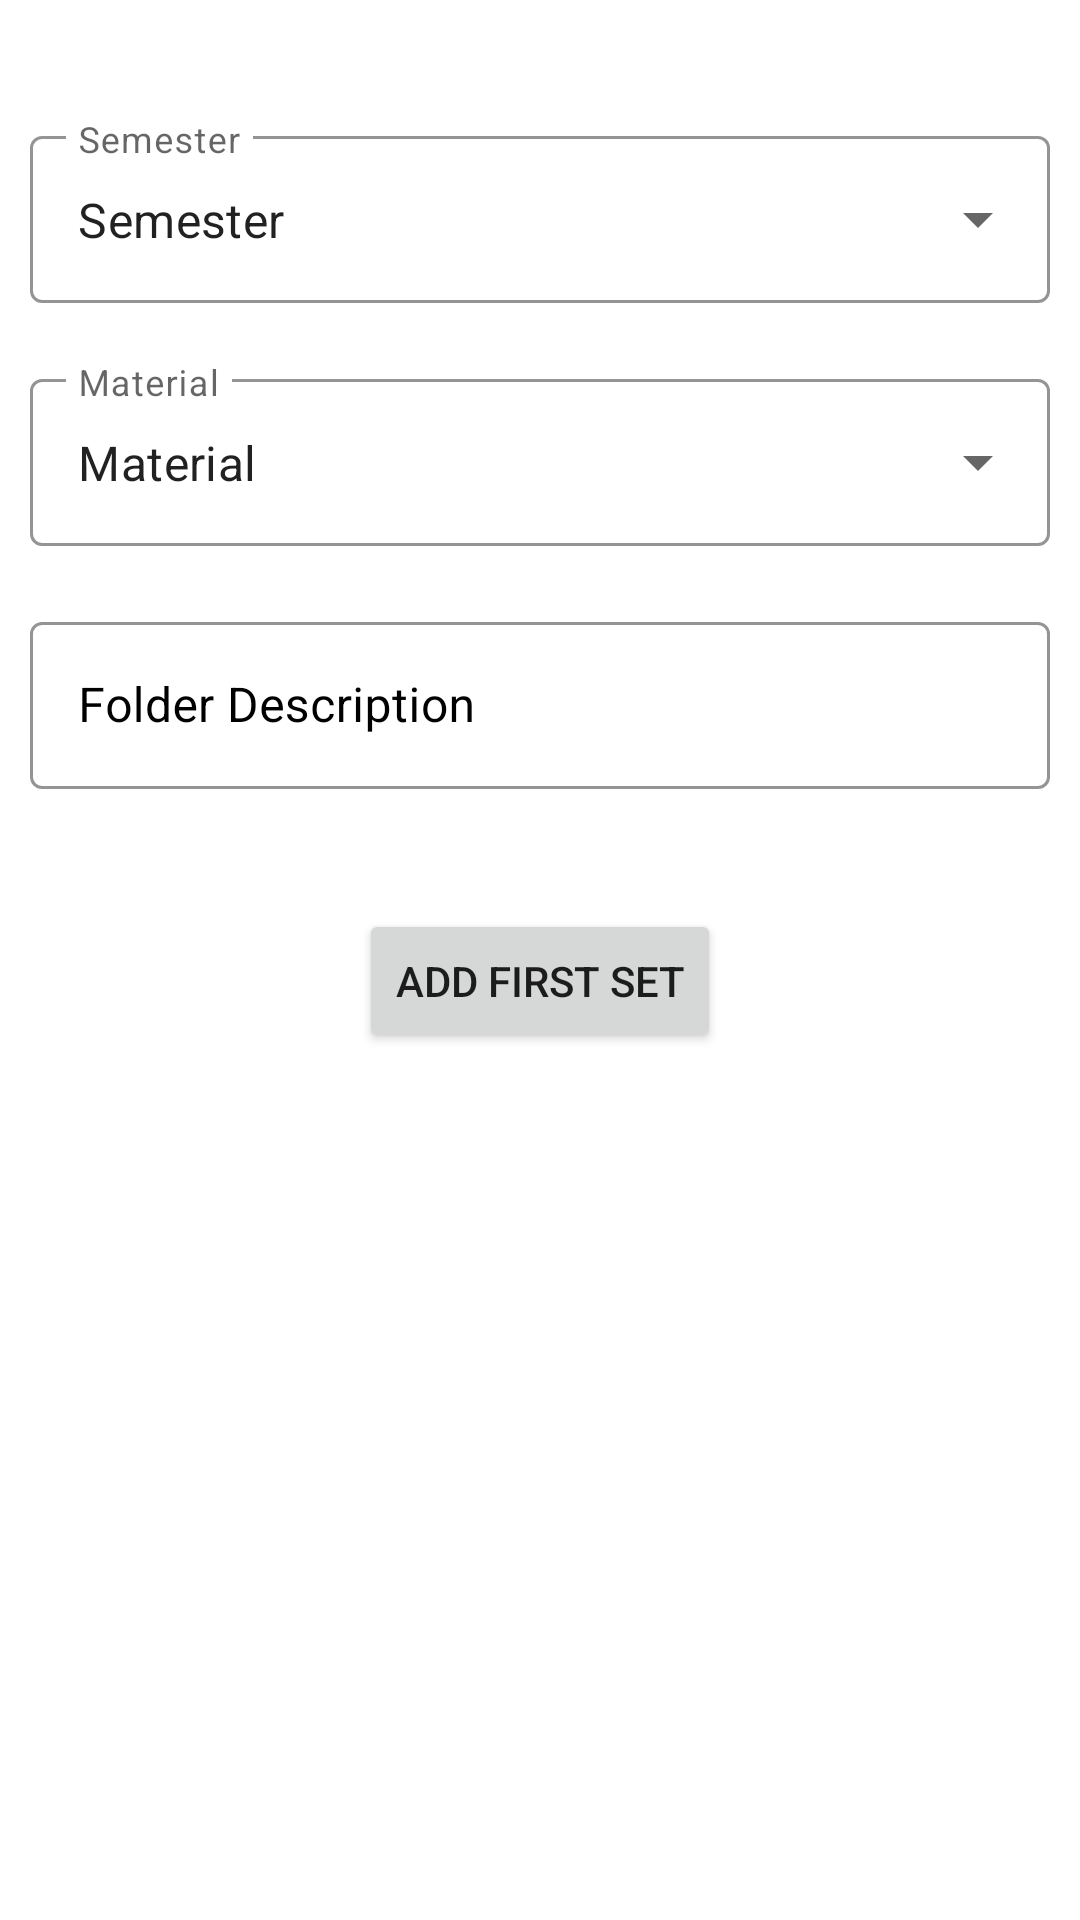

Reconstruct the res/layout file that produces this screen, plus the resources it refers to.
<!-- AndroidManifest.xml: application theme Theme.Working -->
<!-- res/layout/modifer_fragment.xml -->
<?xml version="1.0" encoding="utf-8"?>
<ScrollView xmlns:android="http://schemas.android.com/apk/res/android"
    xmlns:app="http://schemas.android.com/apk/res-auto"
    xmlns:tools="http://schemas.android.com/tools"
    android:layout_width="match_parent"
    android:layout_height="match_parent"
    tools:context="com.example.working.adminui.Modifier">

    <androidx.constraintlayout.widget.ConstraintLayout
        android:layout_width="match_parent"
        android:layout_height="wrap_content"
        android:padding="10dp">

        <com.google.android.material.textfield.TextInputLayout
            android:id="@+id/semeesterlayoutdrop"
            style="@style/Widget.MaterialComponents.TextInputLayout.OutlinedBox.ExposedDropdownMenu"
            android:layout_width="match_parent"
            android:layout_height="wrap_content"
            android:layout_marginTop="30dp"
            android:hint="Semester"
            app:boxStrokeColor="@color/my_color"
            app:layout_constraintLeft_toLeftOf="parent"
            app:layout_constraintTop_toTopOf="parent">

            <AutoCompleteTextView
                android:id="@+id/semesterCollection"
                android:layout_width="match_parent"
                android:layout_height="match_parent"
                android:layout_weight="1"
                android:inputType="none"
                android:text="Semester" />
        </com.google.android.material.textfield.TextInputLayout>

        <com.google.android.material.textfield.TextInputLayout
            android:id="@+id/subjectTypeLayoutDrop"
            style="@style/Widget.MaterialComponents.TextInputLayout.OutlinedBox.ExposedDropdownMenu"
            android:layout_width="match_parent"
            android:layout_height="wrap_content"
            android:layout_marginTop="20dp"
            android:hint="Material"
            app:boxStrokeColor="@color/my_color"
            app:layout_constraintLeft_toLeftOf="@id/semeesterlayoutdrop"
            app:layout_constraintTop_toBottomOf="@id/semeesterlayoutdrop">

            <AutoCompleteTextView
                android:id="@+id/subjectTypeLayout"
                android:layout_width="match_parent"
                android:layout_height="match_parent"
                android:layout_weight="1"
                android:inputType="none"
                android:text="Material" />
        </com.google.android.material.textfield.TextInputLayout>

        <com.google.android.material.textfield.TextInputLayout
            android:id="@+id/setFolderNameCollection"
            style="@style/Widget.MaterialComponents.TextInputLayout.OutlinedBox"
            android:layout_width="match_parent"
            android:layout_height="wrap_content"
            android:layout_marginTop="20dp"
            android:hint="Folder Description"
            android:textColorHint="@color/black"
            app:boxStrokeColor="@color/black"
            app:boxStrokeWidthFocused="2dp"
            app:endIconMode="clear_text"
            app:endIconTint="@color/black"
            app:hintTextColor="@color/black"
            app:layout_constraintLeft_toLeftOf="@id/subjectTypeLayoutDrop"
            app:layout_constraintTop_toBottomOf="@id/subjectTypeLayoutDrop"
            app:startIconDrawable="@drawable/ic_user">

            <com.google.android.material.textfield.TextInputEditText
                android:id="@+id/setFolderName"
                android:layout_width="match_parent"
                android:layout_height="match_parent"
                android:inputType="text" />
        </com.google.android.material.textfield.TextInputLayout>

        <Button
            android:id="@+id/firstSetBtn"
            android:layout_width="wrap_content"
            android:layout_height="wrap_content"
            android:layout_marginTop="40dp"
            android:text="Add First Set"
            app:layout_constraintLeft_toLeftOf="@id/setFolderNameCollection"
            app:layout_constraintRight_toRightOf="@id/setFolderNameCollection"
            app:layout_constraintTop_toBottomOf="@id/setFolderNameCollection" />
    </androidx.constraintlayout.widget.ConstraintLayout>
</ScrollView>
<!-- resources referenced by this layout -->
<resources>
  <color name="black">#FF000000</color>
  <color name="my_color">#fb7268</color>
  <style name="Theme.Working" parent="Theme.MaterialComponents.DayNight.DarkActionBar">
          
          <item name="colorPrimary">@color/my_color</item>
          <item name="colorPrimaryVariant">@color/my_color</item>
          <item name="colorOnPrimary">@color/white</item>
          
          <item name="colorSecondary">@color/teal_200</item>
          <item name="colorSecondaryVariant">@color/teal_700</item>
          <item name="colorOnSecondary">@color/black</item>
          
          <item name="android:statusBarColor" tools:targetApi="l">@color/my_color</item>
          
      </style>
  <color name="white">#FFFFFFFF</color>
  <color name="teal_200">#FF03DAC5</color>
  <color name="teal_700">#FF018786</color>
</resources>
